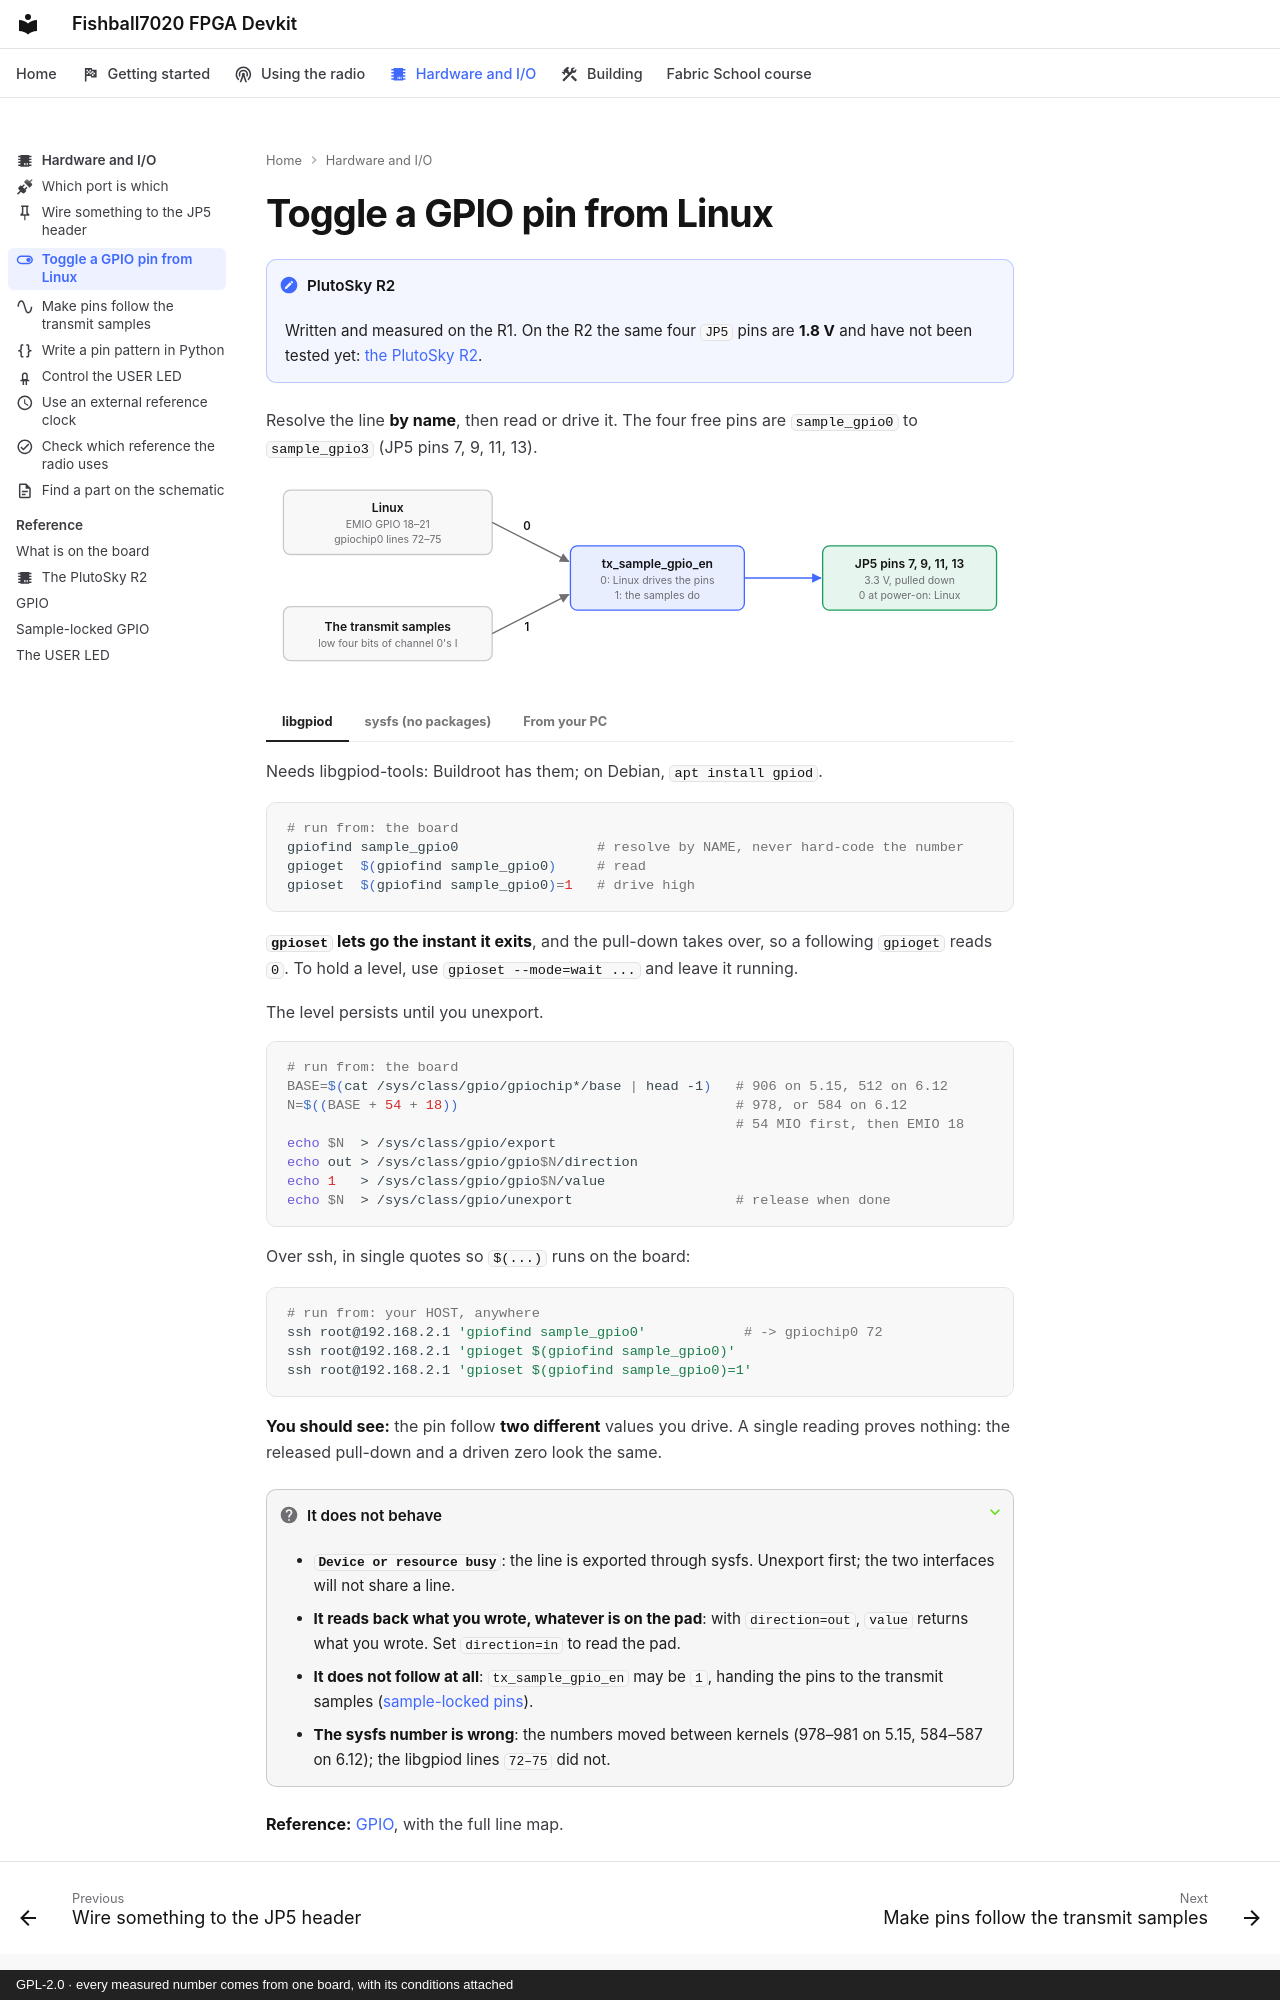

repository: matsvandamme/fishball7020-fpga-devkit · page: hw/toggle-a-gpio/index.html · generator: mkdocs · copyright: GPL-2.0 · every measured number comes from one board, with its conditions attached

---
icon: material/toggle-switch-outline
description: Read or drive the four free JP5 pins from the board or from your PC.
---

# Toggle a GPIO pin from Linux

!!! note "PlutoSky R2"
    Written and measured on the R1. On the R2 the same four `JP5` pins are
    **1.8 V** and have not been tested yet:
    [the PlutoSky R2](../plutosky-r2.md#the-sample-locked-gpio-pins-on-the-r2).

Resolve the line **by name**, then read or drive it. The four free pins are
`sample_gpio0` to `sample_gpio3` (JP5 pins 7, 9, 11, 13).

![Two sources can drive the four free pins: Linux, through EMIO GPIO 18 to 21 (gpiochip0 lines 72 to 75), and the transmit samples' low four bits. The setting tx_sample_gpio_en chooses: 0, Linux drives the pins; 1, the samples do. The pins are JP5 pins 7, 9, 11 and 13, at 3.3 V, pulled down, and the setting is 0 at power-on.](../img/hw-pin-owner-light.svg#only-light)
![Two sources can drive the four free pins: Linux, through EMIO GPIO 18 to 21 (gpiochip0 lines 72 to 75), and the transmit samples' low four bits. The setting tx_sample_gpio_en chooses: 0, Linux drives the pins; 1, the samples do. The pins are JP5 pins 7, 9, 11 and 13, at 3.3 V, pulled down, and the setting is 0 at power-on.](../img/hw-pin-owner-dark.svg#only-dark)

=== "libgpiod"

    Needs libgpiod-tools: Buildroot has them; on Debian, `apt install gpiod`.

    ```bash
    # run from: the board
    gpiofind sample_gpio0                 # resolve by NAME, never hard-code the number
    gpioget  $(gpiofind sample_gpio0)     # read
    gpioset  $(gpiofind sample_gpio0)=1   # drive high
    ```

    **`gpioset` lets go the instant it exits**, and the pull-down takes over, so
    a following `gpioget` reads `0`. To hold a level, use `gpioset --mode=wait ...`
    and leave it running.

=== "sysfs (no packages)"

    The level persists until you unexport.

    ```bash
    # run from: the board
    BASE=$(cat /sys/class/gpio/gpiochip*/base | head -1)   # 906 on 5.15, 512 on 6.12
    N=$((BASE + 54 + 18))                                  # 978, or 584 on 6.12
                                                           # 54 MIO first, then EMIO 18
    echo $N  > /sys/class/gpio/export
    echo out > /sys/class/gpio/gpio$N/direction
    echo 1   > /sys/class/gpio/gpio$N/value
    echo $N  > /sys/class/gpio/unexport                    # release when done
    ```

=== "From your PC"

    Over ssh, in single quotes so `$(...)` runs on the board:

    ```bash
    # run from: your HOST, anywhere
    ssh root@192.168.2.1 'gpiofind sample_gpio0'            # -> gpiochip0 72
    ssh root@192.168.2.1 'gpioget $(gpiofind sample_gpio0)'
    ssh root@192.168.2.1 'gpioset $(gpiofind sample_gpio0)=1'
    ```

**You should see:** the pin follow **two different** values you drive. A
single reading proves nothing: the released pull-down and a driven zero look
the same.

??? question "It does not behave"
    - **`Device or resource busy`**: the line is exported through sysfs. Unexport first; the two interfaces will not share a line.
    - **It reads back what you wrote, whatever is on the pad**: with `direction=out`, `value` returns what you wrote. Set `direction=in` to read the pad.
    - **It does not follow at all**: `tx_sample_gpio_en` may be `1`, handing the pins to the transmit samples ([sample-locked pins](pins-follow-transmit.md)).
    - **The sysfs number is wrong**: the numbers moved between kernels (978–981 on 5.15, 584–587 on 6.12); the libgpiod lines `72–75` did not.

**Reference:** [GPIO](../gpio.md), with the full line map.
